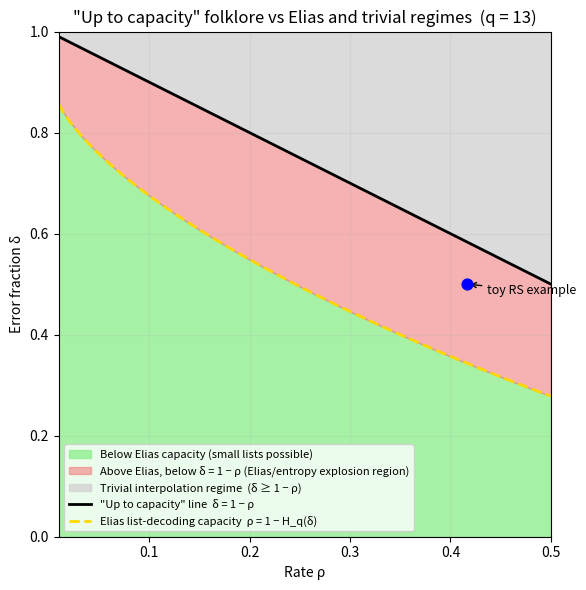

Write the Python code that produced this figure.
import numpy as np
import math
import matplotlib.pyplot as plt

# Parameters
q = 13
rho_min, rho_max = 0.01, 0.5
num_points = 400

def H_q(delta, q):
    if delta <= 0.0 or delta >= 1.0:
        return 0.0
    return (
        delta * math.log(q - 1, q)
        - delta * math.log(delta,   q)
        - (1 - delta) * math.log(1 - delta, q)
    )

def delta_elias_for_rho(rho, q, tol=1e-8):
    lo, hi = 0.0, 1.0 - 1.0 / q
    target = 1.0 - rho          # solve H_q(delta) = 1 - rho
    for _ in range(80):
        mid = 0.5 * (lo + hi)
        val = H_q(mid, q)
        if val > target:
            hi = mid
        else:
            lo = mid
    return 0.5 * (lo + hi)

rhos = np.linspace(rho_min, rho_max, num_points)
delta_conj = 1.0 - rhos                     # black line δ = 1 − ρ
delta_elias = np.array([delta_elias_for_rho(r, q) for r in rhos])

fig, ax = plt.subplots(figsize=(6, 6))

# Regions
ax.fill_between(
    rhos, 0, delta_elias,
    color="lightgreen", alpha=0.8,
    label="Below Elias capacity (small lists possible)",
)

ax.fill_between(
    rhos, delta_elias, delta_conj,
    color="lightcoral", alpha=0.6,
    label="Above Elias, below δ = 1 − ρ (Elias/entropy explosion region)",
)

ax.fill_between(
    rhos, delta_conj, 1,
    color="lightgray", alpha=0.8,
    label="Trivial interpolation regime  (δ ≥ 1 − ρ)",
)

# Curves
ax.plot(
    rhos, delta_conj,
    color="black", linewidth=2,
    label='"Up to capacity" line  δ = 1 − ρ',
)
ax.plot(
    rhos, delta_elias,
    linestyle="--", color="gold", linewidth=2,
    label="Elias list-decoding capacity  ρ = 1 − H_q(δ)",
)

# Toy RS example point: (rho, delta) = (5/12, 0.5)
rho_example = 5 / 12
delta_example = 0.5
ax.scatter([rho_example], [delta_example], color="blue", s=60, zorder=5)
ax.annotate(
    "toy RS example",
    xy=(rho_example, delta_example),
    xytext=(rho_example + 0.02, delta_example - 0.02),
    arrowprops=dict(arrowstyle="->", lw=1),
    fontsize=9,
)

ax.set_xlabel("Rate ρ")
ax.set_ylabel("Error fraction δ")
ax.set_xlim(rho_min, rho_max)
ax.set_ylim(0, 1.0)
ax.set_title('"Up to capacity" folklore vs Elias and trivial regimes  (q = 13)')
ax.legend(loc="lower left", fontsize=8)
ax.grid(alpha=0.2)

plt.tight_layout()
plt.show()
